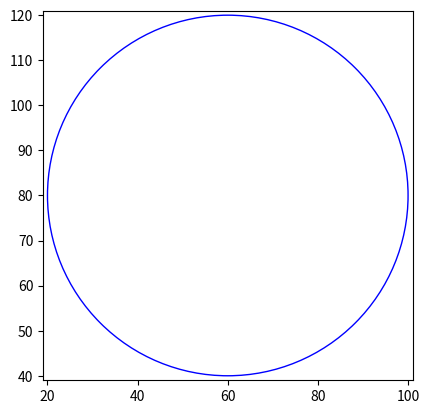

Generate this figure with matplotlib:
import matplotlib.pyplot as plt
import math

class Punto:
    def __init__(self, x , y):
        self.X = x
        self.Y = y
    def coord_cartesiana(self):
        return "Coordenadas {} {}".format(self.X, self.Y)
    def coord_polares(self):
        p1 = ((self.X)**2 + (self.Y)**2)**(1/2)
        p2 = math.degrees(math.atan2(self.Y, self.X))
        return "Coordenadas polares {} {:.2f}".format(p1,p2)
    def __str__(self):
        return f"Punto {self.X , self.Y}"
    def getX(self):
        return self.X
    def getY(self):
        return self.Y

class Linea:
    def __init__(self, p1:Punto, p2:Punto):
        self.p1 = p1
        self.p2 = p2

    def __str__(self):
        return f"Linea {self.p1},{self.p2}"
    
    def dibujaLinea(self):
        x = [self.p1.getX(), self.p2.getX()]
        y = [self.p1.getY(), self.p2.getY()]
        plt.plot(x,y, marker='o', linestyle='-')
        plt.show()
        

class Circulo:
    def __init__(self, centro:Punto, radio):
        self.centro = centro
        self.radio = radio

    def __str__(self):
        return f"Circulo({self.centro},{self.radio})"
    
    def dibujaCirculo(self):
        centro = (self.centro.getX(), self.centro.getY())
        radio = self.radio
        
        fig, ax = plt.subplots()
        
        circulo = plt.Circle(centro, radio, color='b', fill=False)
        ax.add_patch(circulo)

        ax.set_xlim(centro[0] - radio - 1, centro[0] + radio + 1)
        ax.set_ylim(centro[1] - radio - 1, centro[1] + radio + 1)
        ax.set_aspect('equal')
        plt.show()
k = Punto(60,80)
r = Circulo(k,40)
print(r)
r.dibujaCirculo()
print("-----------------------------------------------")
p1 = Punto(3,5)
p2 = Punto(57,18)
l = Linea(p1, p2)
print(l)
l.dibujaLinea()
   
